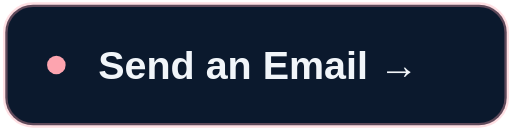
t = 0.00 s
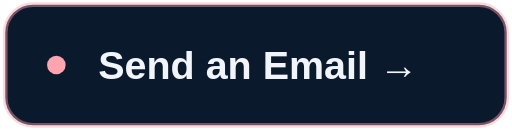
t = 0.50 s
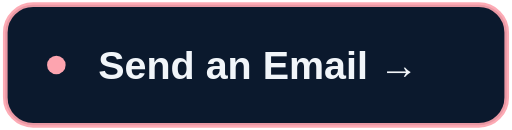
t = 1.50 s
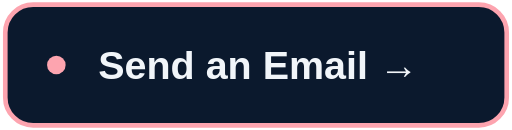
t = 2.00 s
t = 2.50 s: frame unchanged from t = 1.50 s, image omitted
t = 3.50 s: frame unchanged from t = 0.50 s, image omitted

The animated SVG that drew these frames (rendered in a browser with its animation timeline set to each time). Animation: 1 CSS @keyframes rule; one cycle of 4.00 s, repeats indefinitely.

<svg xmlns="http://www.w3.org/2000/svg" width="220" height="56" viewBox="0 0 220 56" role="img" aria-label="Send an Email"><style>.b{animation:p 4s ease-in-out infinite}@keyframes p{0%,100%{stroke-opacity:.35}50%{stroke-opacity:1}}@media(prefers-reduced-motion:reduce){.b{animation:none}}</style><rect class="b" x="2" y="2" width="216" height="52" rx="12" fill="#0b192d" stroke="#fda4af" stroke-width="2"/><circle cx="24" cy="28" r="4" fill="#fda4af"/><text x="111" y="34" text-anchor="middle" font-family="Arial,Helvetica,sans-serif" font-size="17" font-weight="700" fill="#f1f5f9">Send an Email →</text></svg>
